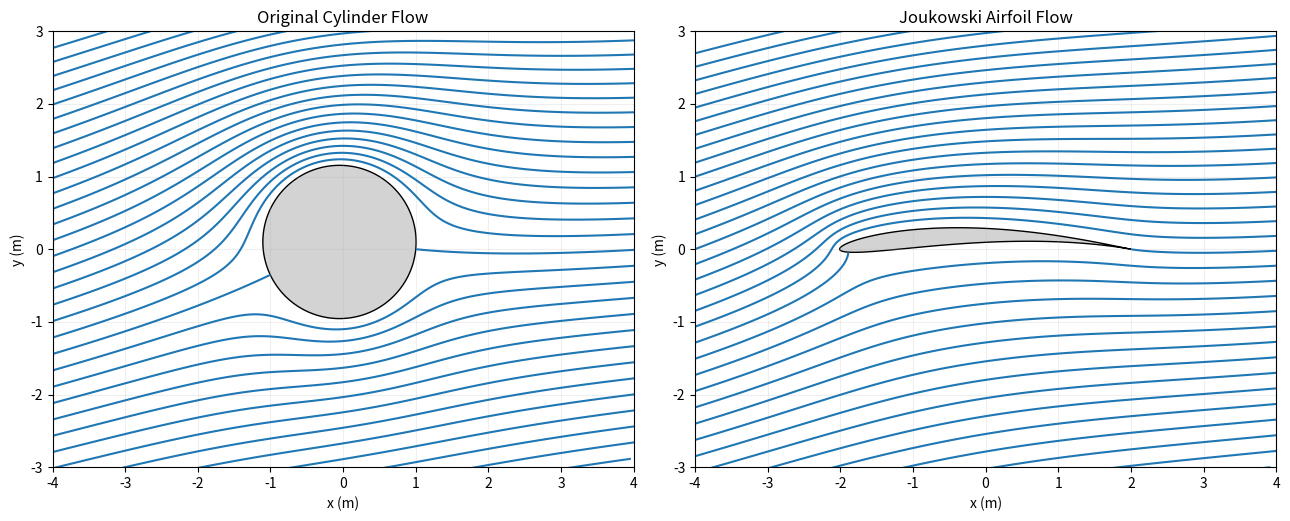

The matplotlib source for this figure:
"""Map circulating cylinder flow to a Joukowski airfoil using a complex potential.

The circulation enforces zero tangential cylinder velocity at the trailing edge.
This example plots stream-function contours, not airfoil pressure or lift."""

import numpy as np
import matplotlib.pyplot as plt


# Flow parameters ####################

U = 3.0                  # Freestream velocity (m/s)
alpha = np.radians(10)     # Flow direction (degrees)


# Airfoil geometry ###################

a = 1.0                    # Transformation parameter (m)
zc = -0.05 + 0.10j       # Circle center (complex coordinates)

# Radius chosen so the circle passes through z = a
R = abs(a - zc)


# Circulation (Kutta condition) ######

theta_te = np.angle(a - zc)
Gamma = 4 * np.pi * R * U * np.sin(theta_te - alpha)

print(f"Circle radius: {R:.3f} m")
print(f"Circulation: {Gamma:.3f} m^2/s")


# Cylinder and airfoil geometry ######

theta = np.linspace(0, 2*np.pi, 600)

circle = zc + R * np.exp(1j * theta)

# Joukowski transformation
airfoil = circle + a**2 / circle


# Flow calculation grid ##############

# Polar grid outside the circle
radius = np.linspace(R * 1.002, 5*a, 220)
angles = np.linspace(0, 2*np.pi, 500)

r, t = np.meshgrid(radius, angles)

z = zc + r * np.exp(1j * t)
w = z - zc


# Complex potential ##################

# Uniform flow + doublet
W = U * (np.exp(-1j*alpha)*w
         + R**2*np.exp(1j*alpha)/w)

# Free vortex
W += Gamma/(2j*np.pi) * np.log(w/R)

# Imaginary part of W is the stream function
psi = W.imag


# Transform flow coordinates #########

zeta = z + a**2/z


# Plot streamlines ####################

fig, axes = plt.subplots(1, 2, figsize=(13, 5))

levels = np.linspace(-4*U*a, 4*U*a, 41)

# Original cylinder flow
axes[0].contour(
    z.real, z.imag, psi,
    levels=levels, colors="C0", linestyles="solid"
)
axes[0].fill(
    circle.real, circle.imag,
    color="lightgray", edgecolor="black"
)
axes[0].set_title("Original Cylinder Flow")

# Transformed airfoil flow
axes[1].contour(
    zeta.real, zeta.imag, psi,
    levels=levels, colors="C0", linestyles="solid"
)
axes[1].fill(
    airfoil.real, airfoil.imag,
    color="lightgray", edgecolor="black"
)
axes[1].set_title("Joukowski Airfoil Flow")

for ax in axes:
    ax.set_xlabel("x (m)")
    ax.set_ylabel("y (m)")
    ax.set_xlim(-4, 4)
    ax.set_ylim(-3, 3)
    ax.set_aspect("equal")
    ax.grid(True, alpha=0.2)

fig.tight_layout()
plt.show()
